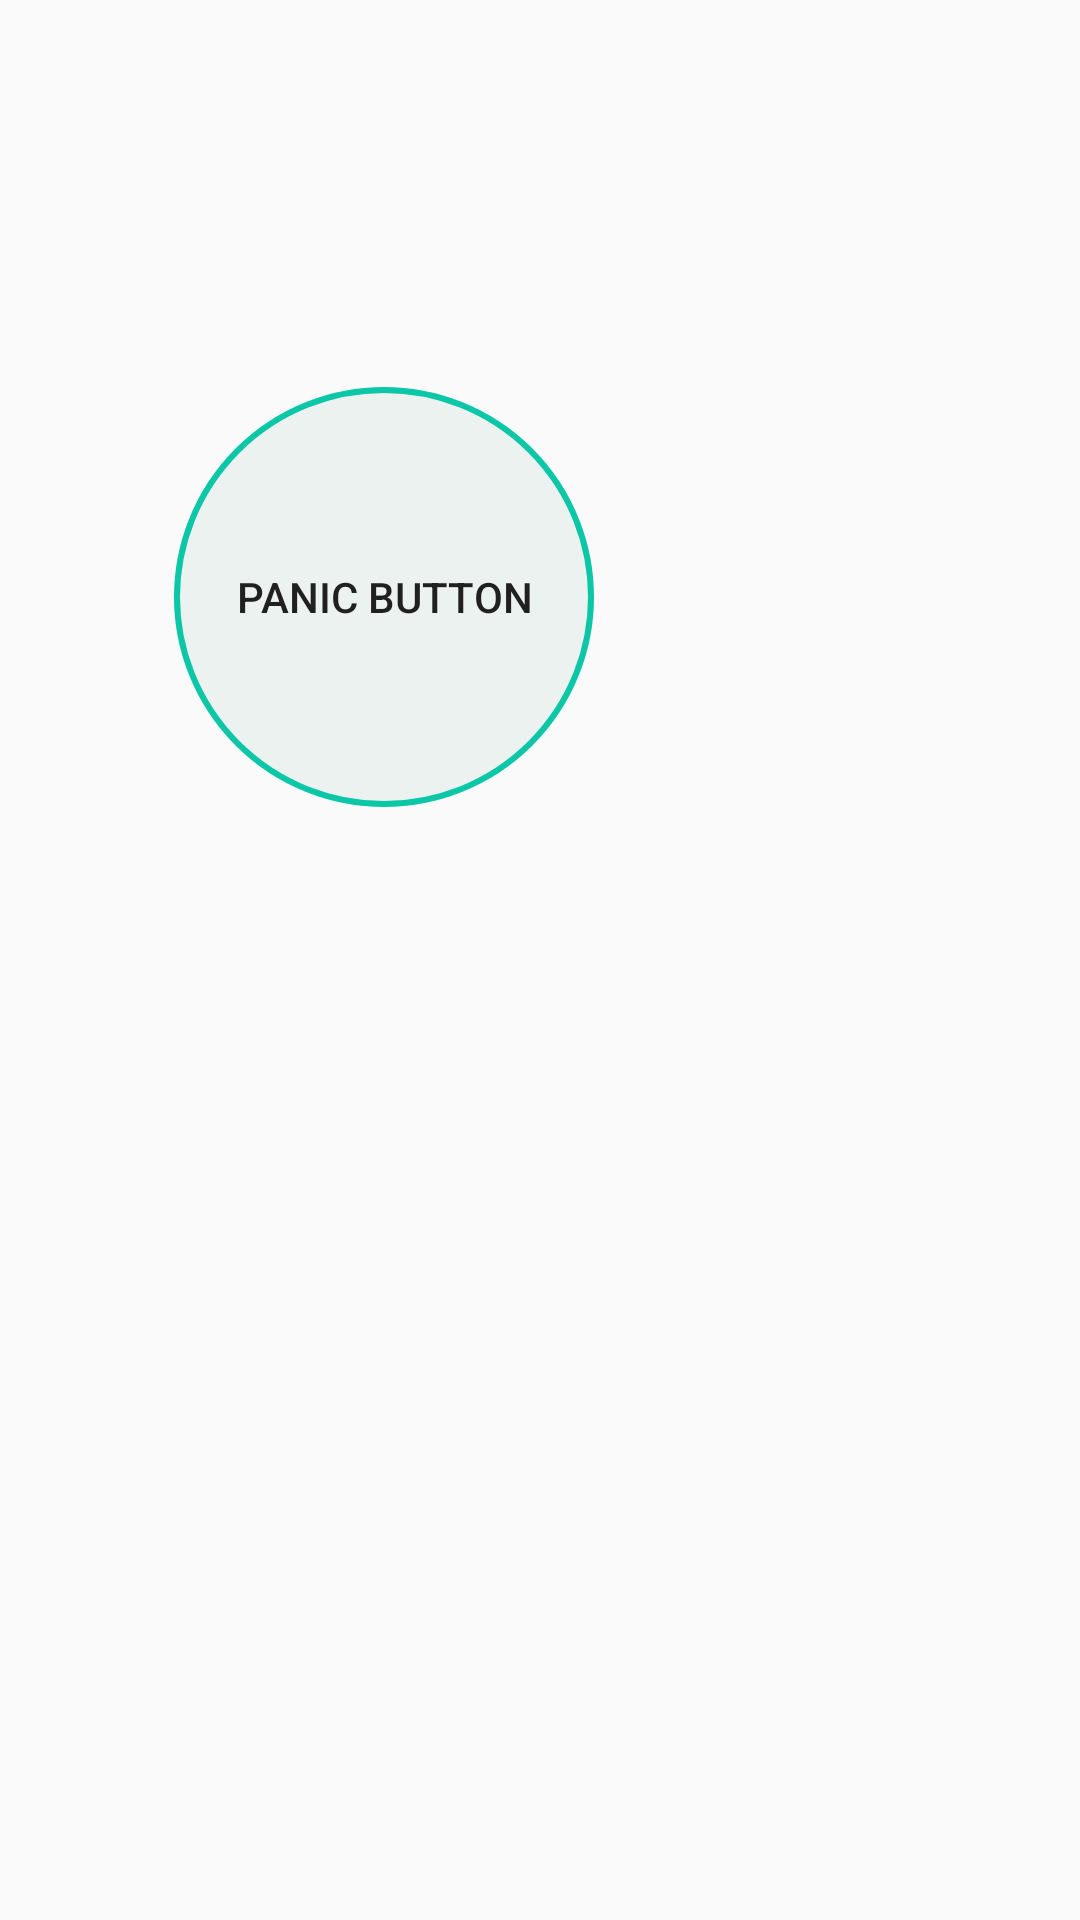

The Android layout XML behind this screen, and the referenced resources:
<!-- AndroidManifest.xml: application theme AppTheme -->
<!-- res/layout/new_app_widget_configure.xml -->
<?xml version="1.0" encoding="utf-8"?>
<LinearLayout xmlns:android="http://schemas.android.com/apk/res/android"
    android:layout_width="match_parent"
    android:layout_height="wrap_content"
    android:orientation="vertical"
    android:padding="16dp">
    <Button
        android:id="@+id/btnPanic"
        android:layout_width="wrap_content"
        android:layout_height="wrap_content"
        android:text="Panic Button"

        android:layout_marginStart="42dp"
        android:layout_marginLeft="42dp"
        android:layout_marginTop="113dp"

        android:background="@drawable/circle_button"


        />

</LinearLayout>
<!-- resources referenced by this layout -->
<resources>
  <!-- drawable circle_button (drawable) -->
  <?xml version="1.0" encoding="utf-8"?>
  <shape xmlns:android="http://schemas.android.com/apk/res/android"
      android:shape="oval">
  
  
      <stroke android:color="@color/background"
          android:width="2dp"/>
  
      <solid android:color="@color/btnBackground"
          />
      <size android:width="140dp"
          android:height="140dp"/>
  
  </shape>
  <style name="AppTheme" parent="Theme.AppCompat.DayNight.NoActionBar">
          
          <item name="colorPrimary">@color/colorPrimary</item>
          <item name="colorAccent">@color/colorAccent</item>
  
  
          <item name="colorPrimaryDark">@color/colorPrimaryDark</item>
  
      </style>
  <color name="background">#0bc7a8</color>
  <color name="btnBackground">#8ae0ece7</color>
  <color name="colorPrimary">#3F51B5</color>
  <color name="colorAccent">#FF4081</color>
  <color name="colorPrimaryDark">#c91228ed</color>
</resources>
